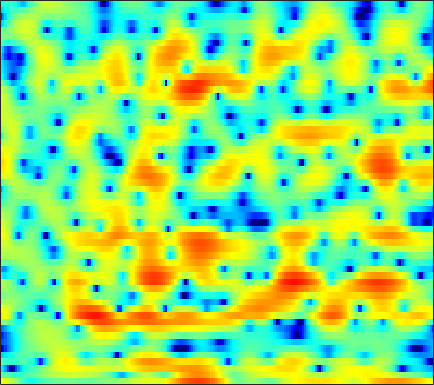

Source data for this figure (header and first rows):
4.6888, 4.3933, 3.9209, 3.3507, 2.8529, 2.0991, 1.2521, 0.56098, -0.43157, -1.4966, -2.5613, -3.2811, -4.0424, -4.4408, -4.477, -4.2267, -3.7681, -3.3753, -2.858, -2.398, -2.0076, -1.7672, -1.4989, -1.3085
-0.9477, -1.34, -1.865, -2.353, -2.669, -2.997, -3.206, -3.28, -3.275, -3.159, -2.957, -2.755, -2.433, -2.061, -1.756, -1.331, -0.896, -0.5662, -0.1303, 0.2922, 0.693, 0.9758, 1.333, 1.665
-5.003, -6.553, -9.318, -13.56, -19.16, -32.19, -16.7, -12.61, -9.308, -7.143, -5.61, -4.732, -3.818, -3.109, -2.663, -2.138, -1.645, -1.27, -0.7239, -0.124, 0.5179, 1.024, 1.707, 2.372
-1.96, -2.368, -2.873, -3.267, -3.446, -3.474, -3.301, -3.077, -2.733, -2.426, -2.251, -2.241, -2.459, -3.013, -3.711, -5.174, -7.573, -10.34, -15.36, -13.05, -7.411, -4.399, -1.459, 0.7002
-7.062, -6.775, -6.206, -5.513, -4.957, -4.215, -3.512, -3.038, -2.478, -2.013, -1.659, -1.475, -1.34, -1.334, -1.405, -1.581, -1.78, -1.883, -1.852, -1.528, -0.8872, -0.2446, 0.7041, 1.633
-22.31, -17.45, -13.5, -10.81, -9.234, -7.503, -6.068, -5.144, -4.072, -3.151, -2.364, -1.852, -1.269, -0.7769, -0.454, -0.07735, 0.2699, 0.5224, 0.8512, 1.175, 1.497, 1.741, 2.061, 2.356
-12.59, -12.07, -11.05, -9.82, -8.832, -7.516, -6.263, -5.383, -4.288, -3.289, -2.392, -1.782, -1.057, -0.4258, -0.001029, 0.499, 0.9324, 1.222, 1.564, 1.854, 2.094, 2.24, 2.386, 2.474
-15.09, -13.91, -11.95, -10.03, -8.716, -7.14, -5.759, -4.834, -3.729, -2.748, -1.885, -1.297, -0.5756, 0.06987, 0.5089, 1.023, 1.455, 1.726, 2.016, 2.239, 2.4, 2.478, 2.516, 2.483
-11.61, -10.43, -8.634, -7.077, -6.122, -5.094, -4.268, -3.71, -3.002, -2.302, -1.601, -1.078, -0.3959, 0.2408, 0.6775, 1.193, 1.617, 1.869, 2.107, 2.246, 2.286, 2.263, 2.179, 2.05
0.9154, 0.452, -0.1534, -0.7887, -1.343, -2.247, -3.332, -4.142, -4.863, -4.694, -3.629, -2.578, -1.21, -0.08046, 0.5608, 1.174, 1.584, 1.784, 1.912, 1.895, 1.713, 1.461, 0.9822, 0.3601
6.371, 5.678, 4.623, 3.338, 2.13, 0.07914, -2.745, -5.659, -10.31, -9.903, -6.03, -3.797, -1.903, -0.8074, -0.4104, -0.3364, -0.6271, -0.9531, -1.314, -1.432, -1.397, -1.397, -1.687, -2.68
4.768, 4.412, 3.84, 3.112, 2.483, 1.6, 0.6896, 0.04177, -0.6957, -1.177, -1.431, -1.572, -1.939, -2.616, -3.371, -4.904, -7.575, -10.95, -20.96, -19.2, -10.73, -7.625, -5.085, -3.562
1.131, 1.375, 1.519, 1.494, 1.391, 1.138, 0.8158, 0.5592, 0.1755, -0.2504, -0.666, -1.01, -1.514, -2.163, -2.752, -3.617, -4.524, -5.17, -5.737, -5.647, -4.954, -4.185, -3.082, -1.955
-0.985, -0.3775, 0.1071, 0.3463, 0.381, 0.2487, 0.008565, -0.1959, -0.4685, -0.7451, -0.998, -1.171, -1.3, -1.433, -1.567, -1.76, -1.866, -1.913, -1.983, -1.988, -1.838, -1.639, -1.302, -0.8483
1.042, 1.047, 0.947, 0.6754, 0.3585, -0.178, -0.8358, -1.398, -2.08, -2.536, -2.652, -2.489, -2.001, -1.353, -0.8786, -0.3813, -0.06977, 0.04799, 0.07083, -0.1259, -0.5173, -0.9276, -1.526, -2.023
2.429, 1.879, 1.222, 0.5724, 0.05214, -0.8138, -2.147, -3.663, -6.822, -12.01, -14.25, -9.409, -4.744, -1.854, -0.3205, 1.137, 1.972, 2.27, 2.313, 1.935, 1.006, -0.1237, -2.449, -6.589
-4.673, -6.253, -6.456, -5.189, -4.274, -3.59, -3.478, -3.72, -4.447, -5.021, -4.808, -4.036, -2.492, -0.8433, 0.1561, 1.155, 1.85, 2.156, 2.243, 2.055, 1.624, 1.163, 0.4123, -0.2512
-7.829, -9.803, -9.268, -6.8, -5.138, -3.637, -2.628, -2.06, -1.52, -1.106, -0.6916, -0.3443, 0.07702, 0.5573, 0.8893, 1.189, 1.376, 1.452, 1.411, 1.245, 1.025, 0.8377, 0.5892, 0.4611
-0.7463, -1.083, -1.214, -1.03, -0.8044, -0.3943, 0.02732, 0.2829, 0.615, 0.8704, 1.059, 1.188, 1.325, 1.342, 1.309, 1.219, 0.9952, 0.7434, 0.3492, -0.1492, -0.7224, -1.156, -1.648, -2.002
1.612, 1.603, 1.629, 1.676, 1.695, 1.771, 1.853, 1.886, 1.916, 1.936, 1.919, 1.853, 1.752, 1.526, 1.276, 0.8739, 0.3215, -0.2253, -1.078, -2.141, -3.482, -4.676, -6.552, -8.678
2.278, 2.506, 2.627, 2.589, 2.523, 2.345, 2.134, 2.019, 1.859, 1.752, 1.674, 1.576, 1.375, 1.125, 0.8328, 0.2506, -0.4746, -1.137, -2.253, -3.52, -5.002, -6.345, -8.525, -11.22
3.304, 3.454, 3.3, 2.815, 2.301, 1.405, 0.4592, -0.08951, -0.4956, -0.4803, -0.1622, 0.1587, 0.3913, 0.4554, 0.3117, -0.2477, -1.122, -1.982, -3.47, -5.082, -6.422, -7.024, -7, -6.277
5.158, 4.833, 4.046, 2.748, 1.321, -1.216, -5.113, -9.515, -13.36, -7.995, -4.218, -2.429, -0.8831, -0.2132, -0.08233, -0.331, -1.279, -2.411, -4.686, -8.659, -17.02, -28.31, -11.15, -6.004
4.929, 4.381, 3.4, 2.08, 0.869, -1.075, -3.267, -4.762, -5.696, -5.274, -4.042, -3.199, -2.299, -1.64, -1.376, -1.244, -1.424, -1.776, -2.433, -3.198, -3.687, -3.632, -2.871, -1.669
3.706, 3.251, 2.485, 1.613, 0.857, -0.2927, -1.367, -2.224, -3.175, -3.921, -4.338, -4.4, -4.287, -3.754, -3.223, -2.574, -1.876, -1.478, -1.034, -0.6332, -0.2825, 0.02266, 0.4321, 0.8525
2.178, 1.979, 1.607, 1.081, 0.5529, -0.3139, -1.404, -2.429, -4.109, -6.186, -8.898, -10.76, -11.18, -8.864, -6.713, -4.326, -2.497, -1.398, -0.2688, 0.6009, 1.246, 1.623, 1.99, 2.243
-0.4806, -0.1392, 0.1643, 0.1719, 0.04403, -0.3788, -1.178, -1.948, -3.441, -5.47, -8.205, -10.27, -10.91, -8.146, -5.947, -3.461, -1.58, -0.5064, 0.662, 1.484, 2.082, 2.371, 2.606, 2.673
-3.761, -2.729, -1.688, -0.9256, -0.553, -0.3201, -0.3245, -0.4919, -0.8514, -1.311, -1.719, -1.944, -1.854, -1.486, -0.9971, -0.2582, 0.5014, 1.024, 1.59, 2.015, 2.266, 2.346, 2.29, 2.029
-6.27, -4.824, -3.148, -1.723, -0.9009, -0.1046, 0.4699, 0.6891, 0.8755, 0.9164, 0.9459, 0.9224, 0.9636, 1.017, 1.115, 1.306, 1.5, 1.681, 1.821, 1.938, 1.921, 1.834, 1.537, 1.012
-9.264, -6.157, -3.296, -1.345, -0.2958, 0.7262, 1.365, 1.669, 1.863, 1.89, 1.79, 1.693, 1.451, 1.261, 1.099, 0.9391, 0.8193, 0.7894, 0.8281, 0.9097, 0.9821, 0.9659, 0.8221, 0.4797
-2.355, -1.192, 0.1647, 1.23, 1.77, 2.272, 2.403, 2.405, 2.19, 1.839, 1.313, 0.884, 0.2118, -0.523, -1.136, -1.964, -2.561, -2.824, -2.584, -1.998, -1.195, -0.6535, -0.07776, 0.2104
3.756, 3.822, 3.883, 3.79, 3.623, 3.147, 2.499, 1.828, 0.8442, -0.2219, -1.255, -2.042, -3.01, -4.376, -5.618, -8.206, -12.16, -15.58, -13.13, -8.14, -4.873, -3.134, -1.533, -0.5406
6.272, 5.988, 5.494, 4.75, 4.043, 2.732, 1.075, -0.5568, -3.134, -6.158, -8.386, -8.948, -8.262, -7.874, -7.782, -8.575, -9.53, -10.14, -9.097, -7.083, -4.971, -3.693, -2.343, -1.416
6.758, 6.397, 5.732, 4.822, 3.929, 2.425, 0.4382, -1.476, -4.835, -9.519, -14.17, -13.22, -10.01, -7.619, -6.663, -5.836, -5.424, -5.111, -4.785, -4.367, -3.955, -3.658, -3.321, -2.925
6.039, 5.758, 5.238, 4.56, 3.929, 2.887, 1.678, 0.616, -0.8347, -2.252, -3.211, -3.721, -3.844, -3.756, -3.655, -3.514, -3.521, -3.536, -3.795, -4.171, -4.834, -5.466, -6.507, -7.423
4.354, 4.299, 4.195, 3.994, 3.749, 3.299, 2.65, 2.122, 1.327, 0.514, -0.2301, -0.7493, -1.256, -1.699, -1.897, -2.167, -2.385, -2.692, -3.155, -3.979, -5.245, -6.661, -9.619, -15.23
0.7746, 1.422, 2.291, 2.92, 3.177, 3.262, 3.003, 2.652, 1.938, 1.075, -0.003202, -0.717, -1.678, -2.267, -2.469, -2.475, -2.313, -2.238, -2.237, -2.499, -2.996, -3.546, -4.366, -5
-5.844, -2.308, 0.4884, 2.16, 2.889, 3.31, 3.266, 2.854, 1.924, 0.4693, -1.601, -3.573, -6.825, -9.038, -8.477, -5.959, -3.862, -2.641, -1.664, -1.085, -0.8652, -0.8506, -0.8964, -0.987
-0.5947, 0.5512, 1.929, 2.93, 3.407, 3.658, 3.485, 3.074, 2.135, 0.6473, -1.362, -3.4, -6.712, -9.073, -8.322, -5.645, -3.333, -2.144, -1.078, -0.5104, -0.3641, -0.4642, -0.8679, -1.459
2.461, 2.725, 3.073, 3.303, 3.387, 3.328, 3.026, 2.705, 2.078, 1.254, 0.3662, -0.3354, -1.142, -1.573, -1.706, -1.502, -1.157, -0.9286, -0.7233, -0.7747, -1.134, -1.647, -2.77, -4.477
3.052, 3.058, 3.023, 2.898, 2.746, 2.469, 2.086, 1.782, 1.31, 0.8532, 0.4113, 0.09772, -0.1756, -0.3786, -0.4728, -0.4832, -0.5079, -0.5256, -0.6274, -0.8995, -1.357, -1.863, -2.792, -4.052
3.264, 3.091, 2.754, 2.341, 1.969, 1.407, 0.8563, 0.3848, -0.1614, -0.5886, -0.8984, -0.9883, -0.9803, -0.8847, -0.71, -0.5436, -0.374, -0.2895, -0.2868, -0.3797, -0.6017, -0.8505, -1.246, -1.722
3.597, 3.217, 2.585, 1.825, 1.173, 0.1792, -0.9247, -1.802, -2.933, -3.837, -4.179, -3.958, -3.309, -2.336, -1.631, -0.8237, -0.1777, 0.145, 0.4092, 0.5076, 0.4523, 0.3468, 0.1623, 0.005174
3.787, 3.204, 2.343, 1.285, 0.337, -1.058, -2.929, -4.575, -7.585, -12.32, -15.94, -12.47, -7.337, -4.016, -2.298, -0.5742, 0.5051, 1.034, 1.405, 1.413, 1.177, 0.9054, 0.4969, 0.2337
2.99, 2.303, 1.191, -0.08887, -1.09, -2.493, -3.84, -4.946, -6.388, -7.917, -8.057, -6.747, -4.317, -1.842, -0.335, 1.183, 2.155, 2.562, 2.641, 2.177, 1.144, -0.04262, -2.094, -4.087
-0.09625, -0.9314, -2.704, -4.983, -6.675, -8.773, -8.893, -8.041, -6.704, -5.085, -3.643, -2.587, -1.005, 0.4882, 1.424, 2.502, 3.25, 3.49, 3.404, 2.796, 1.493, -0.09923, -3.269, -7.52
-4.023, -5.102, -7.206, -10.37, -14.05, -20.84, -18.33, -13.74, -9.955, -7.272, -5.178, -3.686, -1.96, -0.5192, 0.5096, 1.596, 2.404, 2.811, 3.049, 2.941, 2.519, 2.062, 1.403, 0.8663
-5.229, -6.219, -7.682, -9.279, -10.33, -11.45, -11.69, -11.24, -10.32, -9.015, -7.192, -5.82, -3.91, -2.039, -0.7441, 0.6557, 1.76, 2.422, 3.033, 3.35, 3.442, 3.401, 3.214, 2.947
-5.322, -6.612, -8.268, -9.676, -10.57, -11.56, -12.46, -13.25, -14.5, -14.7, -12.14, -9.686, -6.119, -3.147, -1.376, 0.537, 1.996, 2.832, 3.65, 4.146, 4.375, 4.394, 4.205, 3.825
-6.484, -9.169, -13.13, -15.77, -15.64, -13.89, -13.25, -13.91, -16.1, -18.07, -14.07, -9.884, -5.657, -2.553, -0.7632, 1.17, 2.586, 3.357, 4.095, 4.547, 4.71, 4.648, 4.363, 3.834
-5.072, -7.588, -11.49, -13.92, -13.12, -10.77, -8.957, -7.974, -6.983, -5.882, -4.479, -3.346, -1.647, -0.02671, 1.012, 2.135, 2.963, 3.423, 3.792, 3.937, 3.876, 3.709, 3.344, 2.773
-1.289, -2.134, -3.107, -3.627, -3.748, -3.483, -2.893, -2.339, -1.563, -0.8137, -0.02828, 0.5777, 1.318, 1.937, 2.292, 2.609, 2.732, 2.696, 2.482, 2.115, 1.688, 1.371, 0.9324, 0.48
0.2476, -0.02785, -0.2236, -0.2331, -0.0844, 0.2225, 0.6134, 0.9577, 1.437, 1.911, 2.327, 2.607, 2.826, 2.864, 2.772, 2.431, 1.808, 1.122, -0.03195, -1.383, -2.676, -3.359, -3.684, -3.487
-1.227, -1.059, -0.5764, 0.04346, 0.5658, 1.242, 1.867, 2.283, 2.778, 3.191, 3.472, 3.566, 3.563, 3.357, 3.03, 2.305, 1.16, -0.05849, -2.36, -5.868, -11.9, -19.83, -13.61, -8.207
-7.833, -6.212, -4.015, -2.134, -1.02, 0.2178, 1.215, 1.804, 2.435, 2.889, 3.198, 3.32, 3.358, 3.217, 2.961, 2.392, 1.519, 0.6413, -0.8667, -2.709, -4.55, -5.434, -5.329, -4.264
-14.28, -10.41, -6.818, -4.374, -3.024, -1.666, -0.6878, -0.1142, 0.4611, 0.898, 1.253, 1.498, 1.734, 1.875, 1.915, 1.858, 1.653, 1.41, 0.9901, 0.5282, 0.1168, -0.0984, -0.2052, -0.1562
-7.048, -6.349, -5.239, -4.218, -3.561, -2.937, -2.58, -2.428, -2.334, -2.217, -1.971, -1.651, -1.072, -0.3969, 0.1111, 0.7114, 1.184, 1.442, 1.671, 1.794, 1.847, 1.863, 1.858, 1.83
-4.464, -4.071, -3.621, -3.322, -3.271, -3.476, -4.04, -4.776, -6.083, -7.519, -8.15, -7.526, -5.543, -3.398, -2.01, -0.4954, 0.6671, 1.342, 2.019, 2.483, 2.776, 2.9, 2.951, 2.901
